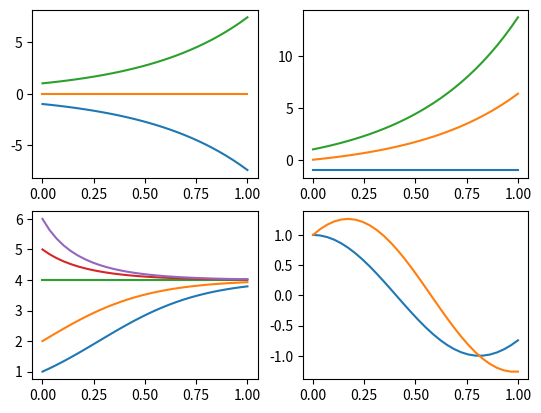

Source code (Python):
import numpy as np
import matplotlib.pyplot as plt
# odeint - Für GDGL erster Ordnung
# https://docs.scipy.org/doc/scipy/reference/generated/scipy.integrate.odeint.html
from scipy.integrate import odeint

# y'=a*y+b
def exp(y, x, a,b):
    return a*y+b

# y'=a*y*(b-y)
def autokat(y, x, a,b):
    return a*y*(b-y)

# y''+a*y=0 
# hier als: y'=z, z'=-a*y  (y[0]=y, y[1]=z)
def schwing(y, x, a):
    return [y[1], -a*y[0]]

x = np.linspace(0, 1, 30)

# 2x2 - Plots : 221 ist der oben links
plt.subplot(221)

#plottet die Lösung von exp für (a,b)=(2,0) und jeweils die Anfangswerte -1,0,1
# bei 0 (immer der erste Eintrag im Vektor x)
plt.plot(x, odeint(exp,[-1,0,1],x, args=(2, 0)))

#222 - Plot oben rechts
plt.subplot(222)
plt.plot(x, odeint(exp,[-1,0,1],x, args=(2, 2,)))

#223 - Plot unten links
plt.subplot(223)
plt.plot(x, odeint(autokat,[1,2, 4, 5,6 ],x, args=(1,4)))

#224 - Plot unten rechts
# da schwing eine DGl für y und z=y' ist, gibt odeint auch (y(t), z(t)) zurück
# wollen wir nur y(t) plotten müssen wir hinten [:,0] ransetzen
plt.subplot(224)
plt.plot(x, odeint(schwing,[1,0],x, args=(15,))[:,0])
plt.plot(x, odeint(schwing,[1,3],x, args=(15,))[:,0])

plt.show()

